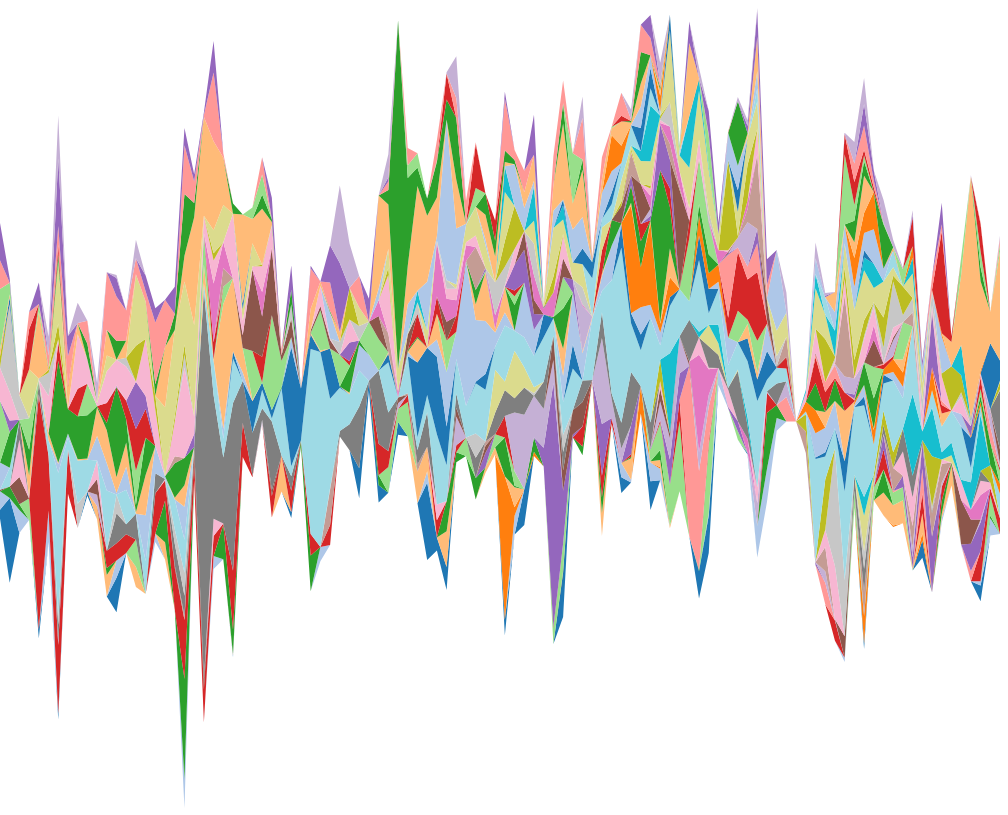
D3 v3 page, settled after 480 driven frames (8 s of simulated time); the page loaded 1 data file(s).


  (function(i,s,o,g,r,a,m){i['GoogleAnalyticsObject']=r;i[r]=i[r]||function(){
  (i[r].q=i[r].q||[]).push(arguments)},i[r].l=1*new Date();a=s.createElement(o),
  m=s.getElementsByTagName(o)[0];a.async=1;a.src=g;m.parentNode.insertBefore(a,m)
  })(window,document,'script','//www.google-analytics.com/analytics.js','ga');
  ga('create', 'UA-35675007-1', 'auto');
  ga('send', 'pageview');

// ── index.js
var stack = d3.layout.stack().offset("wiggle")
  .values(function(d) { return d.counts; })
  .x(function(d) { return d.time[0]; })
  .y(function(d) { return d.count; });

var width = 1000,
    height = 800;


var color = d3.scale.category20();

var svg = d3.select("#viz-container").append("svg")
    .attr("width", width)
    .attr("height", height);

var findDate = function(counts, time) {
  var i;
  for (i = 0; i < counts.length; i++) {
    if (time < parseInt(counts[i].time[0])) {
      return i - 1;
    }
  }
};
d3.json('data.json', function(e, json) {
  var x = d3.scale.linear()
      .domain([json[0].counts[0].time[0], json[0].counts[json[0].counts.length - 1].time[0]])
      .range([0, width]);

  json = json.map(function(artist, i) {
    return artist;
  });

  var layers = stack(json);
  var y = d3.scale.linear()
      .domain([0, d3.max(layers, function(artist) { return d3.max(artist.counts, function(d) { return d.y + d.y0; }); })])
      .range([height, 0]);

  var area = d3.svg.area()
    .x(function(d) { return x(d.time[0]); })
    .y0(function(d) { return y(d.y0); })
    .y1(function(d) { return y(d.y0 + d.y); });

  var dateFormatter = d3.time.format('%x');
  var vizSvg = svg.append('g');
  var artistInfo = svg.append('g').append('text');
  var timeInfo = d3.select('#viz-info .time-info');
  var weeklyInfoTable = d3.select('#viz-info .weekly-info').append('table');

  // Handle layers and hover behavior
  vizSvg.selectAll(".layer")
      .data(layers)
    .enter().append("path")
      .attr('class', 'layer')
      .attr("d", function(d) { return area(d.counts); })
      .style("fill", function() { return color(Math.random()); })
      .on('mousemove', function(d, i) {
        var mousePos = d3.mouse(this);
        artistInfo.text(d.name)
          .attr('x', function() {
            if (width - mousePos[0] < 200) {
              return mousePos[0] - 70;
            } else {
              return mousePos[0] + 10;
            }
          })
          .attr('y', function() { return mousePos[1] - 10; });

        d3.select(this)
          .style('stroke-width', '2px')
          .style('stroke', '#000');
      })
      .on('mouseout', function() {
        artistInfo.text('');
        d3.select(this)
          .style('stroke-width', '0px');
      });

  // Handle weekly chart display
  d3.select('svg')
    .on('mousemove', function() {
        var i = findDate(json[0].counts, x.invert(d3.mouse(this)[0]));
        var weeklyStats = json.map(function(artist) {
          return {name: artist.name, count: artist.counts[i].count, start: artist.counts[i].time[0]};
        })
          .filter(function(a) { return a.count > 0; })
          .sort(function(a, b) {
            return b.count - a.count;
          });

        var rows = weeklyInfoTable
          .selectAll('tr')
          .data(weeklyStats, function(d) { if (d) return d.name + d.start; });
        rows.order();
        rows.enter()
          .append('tr')
          .selectAll('td').data(function(row) {
            return ['name', 'count'].map(function(c) {
              return {name: c, value: row[c]};
            });
          }).enter()
            .append('td')
            .text(function(d) { return d.value; })
            .attr('class', function(d) { return d.name; });
        rows.exit().remove();

        timeInfo.text(dateFormatter(new Date(json[0].counts[i].time[0] * 1000)));
    });
});


### data: data.json
[
 {
  "counts": [
   {
    "count": 6,
    "time": "[... 2 items]"
   },
   {
    "count": 59,
    "time": "[... 2 items]"
   },
   {
    "count": 0,
    "time": "[... 2 items]"
   },
   {
    "count": 0,
    "time": "[... 2 items]"
   },
   {
    "count": 6,
    "time": "[... 2 items]"
   },
   {
    "count": 0,
    "time": "[... 2 items]"
   },
   {
    "count": 4,
    "time": "[... 2 items]"
   },
   {
    "count": 0,
    "time": "[... 2 items]"
   },
   "... 96 more items"
  ],
  "name": "The Weeknd"
 },
 {
  "counts": [
   {
    "count": 13,
    "time": "[... 2 items]"
   },
   {
    "count": 0,
    "time": "[... 2 items]"
   },
   {
    "count": 16,
    "time": "[... 2 items]"
   },
   {
    "count": 0,
    "time": "[... 2 items]"
   },
   {
    "count": 0,
    "time": "[... 2 items]"
   },
   {
    "count": 22,
    "time": "[... 2 items]"
   },
   {
    "count": 0,
    "time": "[... 2 items]"
   },
   {
    "count": 0,
    "time": "[... 2 items]"
   },
   "... 96 more items"
  ],
  "name": "Belle and Sebastian"
 },
 {
  "counts": [
   {
    "count": 0,
    "time": "[... 2 items]"
   },
   {
    "count": 0,
    "time": "[... 2 items]"
   },
   {
    "count": 0,
    "time": "[... 2 items]"
   },
   {
    "count": 0,
    "time": "[... 2 items]"
   },
   {
    "count": 0,
    "time": "[... 2 items]"
   },
   {
    "count": 0,
    "time": "[... 2 items]"
   },
   {
    "count": 0,
    "time": "[... 2 items]"
   },
   {
    "count": 0,
    "time": "[... 2 items]"
   },
   "... 96 more items"
  ],
  "name": "Action Bronson & Party Supplies"
 },
 {
  "counts": [
   {
    "count": 0,
    "time": "[... 2 items]"
   },
   {
    "count": 0,
    "time": "[... 2 items]"
   },
   {
    "count": 0,
    "time": "[... 2 items]"
   },
   {
    "count": 0,
    "time": "[... 2 items]"
   },
   {
    "count": 0,
    "time": "[... 2 items]"
   },
   {
    "count": 0,
    "time": "[... 2 items]"
   },
   {
    "count": 0,
    "time": "[... 2 items]"
   },
   {
    "count": 0,
    "time": "[... 2 items]"
   },
   "... 96 more items"
  ],
  "name": "Bloc Party"
 },
 {
  "counts": [
   {
    "count": 0,
    "time": "[... 2 items]"
   },
   {
    "count": 8,
    "time": "[... 2 items]"
   },
   {
    "count": 4,
    "time": "[... 2 items]"
   },
   {
    "count": 0,
    "time": "[... 2 items]"
   },
   {
    "count": 0,
    "time": "[... 2 items]"
   },
   {
    "count": 0,
    "time": "[... 2 items]"
   },
   {
    "count": 0,
    "time": "[... 2 items]"
   },
   {
    "count": 0,
    "time": "[... 2 items]"
   },
   "... 96 more items"
  ],
  "name": "Big K.R.I.T."
 },
 {
  "counts": [
   {
    "count": 0,
    "time": "[... 2 items]"
   },
   {
    "count": 0,
    "time": "[... 2 items]"
   },
   {
    "count": 0,
    "time": "[... 2 items]"
   },
   {
    "count": 15,
    "time": "[... 2 items]"
   },
   {
    "count": 0,
    "time": "[... 2 items]"
   },
   {
    "count": 0,
    "time": "[... 2 items]"
   },
   {
    "count": 0,
    "time": "[... 2 items]"
   },
   {
    "count": 0,
    "time": "[... 2 items]"
   },
   "... 96 more items"
  ],
  "name": "Bon Iver"
 },
 {
  "counts": [
   {
    "count": 0,
    "time": "[... 2 items]"
   },
   {
    "count": 0,
    "time": "[... 2 items]"
   },
   {
    "count": 0,
    "time": "[... 2 items]"
   },
   {
    "count": 0,
    "time": "[... 2 items]"
   },
   {
    "count": 163,
    "time": "[... 2 items]"
   },
   {
    "count": 38,
    "time": "[... 2 items]"
   },
   {
    "count": 48,
    "time": "[... 2 items]"
   },
   {
    "count": 31,
    "time": "[... 2 items]"
   },
   "... 96 more items"
  ],
  "name": "Captain Murphy"
 },
 {
  "counts": [
   {
    "count": 0,
    "time": "[... 2 items]"
   },
   {
    "count": 0,
    "time": "[... 2 items]"
   },
   {
    "count": 0,
    "time": "[... 2 items]"
   },
   {
    "count": 0,
    "time": "[... 2 items]"
   },
   {
    "count": 0,
    "time": "[... 2 items]"
   },
   {
    "count": 0,
    "time": "[... 2 items]"
   },
   {
    "count": 0,
    "time": "[... 2 items]"
   },
   {
    "count": 0,
    "time": "[... 2 items]"
   },
   "... 96 more items"
  ],
  "name": "Freddie Gibbs & Madlib"
 },
 "... 42 more items"
]